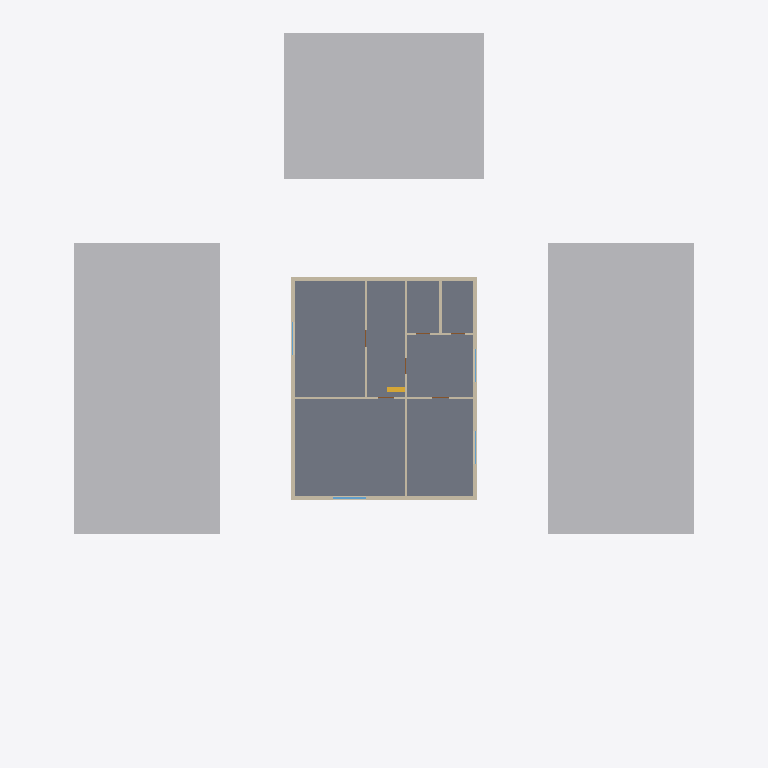
Plan cut of the same IFC building model at storey 'First Floor' (level 3.30 m, cut at 4.70 m), seen from above with north up, elements coloured by IFC class: 21 walls (beige), 4 windows (light blue), 3 other elements (light grey), 1 slab (grey), 1 stair (yellow). Cut surfaces are drawn darker.
Extent 39.0 m × 38.5 m × 9.2 m (x, y, z). Storeys (2): Ground Floor at 0.00 m; First Floor at 3.30 m. Elements (73): 42 IfcWall, 14 IfcDoor, 8 IfcWindow, 4 IfcSlab, 3 IfcBuildingElementProxy, 1 IfcCivilElement, 1 IfcStair.

HEADER;
FILE_DESCRIPTION(('ViewDefinition[DesignTransferView]'),'2;1');
FILE_NAME('/dev/null','2026-10-20T09:53:45+05:30',(''),(''),'IfcOpenShell 0.9.0','IfcOpenShell 0.9.0','Nobody');
FILE_SCHEMA(('IFC4'));
ENDSEC;
DATA;
#1=IFCPROJECT('3Y7lQvQYb20eQLsyFZ7OVn',$,'Demo — two-storey bungalow',$,$,$,$,(#10,#15),#5);
#17=IFCSITE('3W2dNXtZr59RNUc6L5mAha',$,'Site',$,$,#40,#21,$,$,(18,27,55,800000),(73,53,45,600000),0.0,$,$);
#22=IFCBUILDING('2V1W3N9EbAYRB6vzblJQju',$,'Demo — two-storey bungalow',$,$,$,$,$,$,$,$,$);
#123=IFCBUILDINGSTOREY('3VPEPjWoXCM8Z2GGEygu7A',$,'Ground Floor',$,$,#134,$,$,$,0.0);
#138=IFCBUILDINGSTOREY('1fs9hflCDCfu2zUGtGs4qd',$,'First Floor',$,$,#148,$,$,$,3.3);
#72=IFCBUILDINGELEMENTPROXY('3iAGsZ4bbBXBdh4ziO7Nwv',$,'Neighbouring building (e2)',$,'Context',#77,#88,$,$);
#106=IFCBUILDINGELEMENTPROXY('3wojPVK$f8HBOGP0jKwEUD',$,'Neighbouring building (e4)',$,'Context',#111,#122,$,$);
#466=IFCSLAB('22eAn5DYT9agAZQwJEWyuE',$,'First Floor slab',$,$,#472,#483,$,.FLOOR.);
#89=IFCBUILDINGELEMENTPROXY('2Z0aDh1wHAvgFYSaAUlDb$',$,'Neighbouring building (e3)',$,'Context',#94,#105,$,$);
#1477=IFCWALL('10dTWB9cr7O8XOz217_URi',$,'L1-W3',$,$,#1482,#1493,$,.SOLIDWALL.);
#1497=IFCWALL('1UcBEV2_13vhnkyB$9mRYB',$,'L1-W4',$,$,#1502,#1513,$,.SOLIDWALL.);
#1517=IFCWALL('05aoD056fE29MOKP31sa3F',$,'L1-W5',$,$,#1522,#1533,$,.SOLIDWALL.);
#1617=IFCWALL('2Mdh7Pen52iOHDpVScXa87',$,'L1-W10',$,$,#1622,#1633,$,.SOLIDWALL.);
#1457=IFCWALL('1GGgQ9HkT3gB3vlSKhVIbt',$,'L1-W2',$,$,#1462,#1473,$,.SOLIDWALL.);
#1597=IFCWALL('2Q81v38c1FeQkLi9hPsUAw',$,'L1-W9',$,$,#1602,#1613,$,.SOLIDWALL.);
#1797=IFCWALL('3CkszHyJ91Mvu0hsE7cpmX',$,'L1-W19',$,$,#1802,#1813,$,.SOLIDWALL.);
#1837=IFCWALL('0aIGRQpwvCM9l1X5MDvpzd',$,'L1-W21',$,$,#1842,#1853,$,.SOLIDWALL.);
#1557=IFCWALL('1SctuByMzEH8wOIplCaDlB',$,'L1-W7',$,$,#1562,#1573,$,.PARTITIONING.);
#1637=IFCWALL('1GwHPXivvDwwBxnjpEFhPc',$,'L1-W11',$,$,#1642,#1653,$,.PARTITIONING.);
#1577=IFCWALL('0j_ySTQy50yu09noPqL98y',$,'L1-W8',$,$,#1582,#1593,$,.SOLIDWALL.);
#1777=IFCWALL('2JjKYz3Rb9fge_xdcEMGNC',$,'L1-W18',$,$,#1782,#1793,$,.PARTITIONING.);
#1437=IFCWALL('1BW8rn$ib0WfXScdISoxXY',$,'L1-W1',$,$,#1442,#1453,$,.PARTITIONING.);
#1737=IFCWALL('2gDAp7l7fA6vzWznli0tWS',$,'L1-W16',$,$,#1742,#1753,$,.SOLIDWALL.);
#1817=IFCWALL('3b8K51yWrC0gKghs85iM3z',$,'L1-W20',$,$,#1822,#1833,$,.SOLIDWALL.);
#1657=IFCWALL('0cuNFn57PBdQyB6f8Brxml',$,'L1-W12',$,$,#1662,#1673,$,.PARTITIONING.);
#1717=IFCWALL('0KaYrVrg5D8QAtWp7FnO9_',$,'L1-W15',$,$,#1722,#1733,$,.PARTITIONING.);
#1677=IFCWALL('2gbmJ8kU133hGBUoyneEuI',$,'L1-W13',$,$,#1682,#1693,$,.PARTITIONING.);
#2285=IFCSTAIR('3sM97r961288UeFYvS_L8F',$,'ST1',$,$,$,$,$,$);
#2144=IFCWINDOW('0Ryd0qidH4Awmbjynx3CTa',$,'F-MBR-WIN',$,$,#2149,#2160,$,1.2,1.8,$,$,$);
#1537=IFCWALL('3v7zZ4aFrAVB9B9cPfANLF',$,'L1-W6',$,$,#1542,#1553,$,.PARTITIONING.);
#1697=IFCWALL('1p23AQZK1BHg7PGLwgJSSe',$,'L1-W14',$,$,#1702,#1713,$,.PARTITIONING.);
#1757=IFCWALL('3$vjCfr2vBBgakOgzDQWQF',$,'L1-W17',$,$,#1762,#1773,$,.PARTITIONING.);
#2185=IFCWINDOW('00boYU5l1BRg4tVoU1U2jC',$,'F-BR2-WIN',$,$,#2190,#2201,$,1.2,1.8,$,$,$);
#2226=IFCWINDOW('25nc7HTsX5GOC6JHTpUcLU',$,'F-BR3-WIN',$,$,#2231,#2242,$,1.2,1.8,$,$,$);
#2267=IFCWINDOW('3iQrAMA8P82wxCDHwei0s5',$,'F-LNG-WIN',$,$,#2272,#2283,$,1.2,1.8,$,$,$);
ENDSEC;
